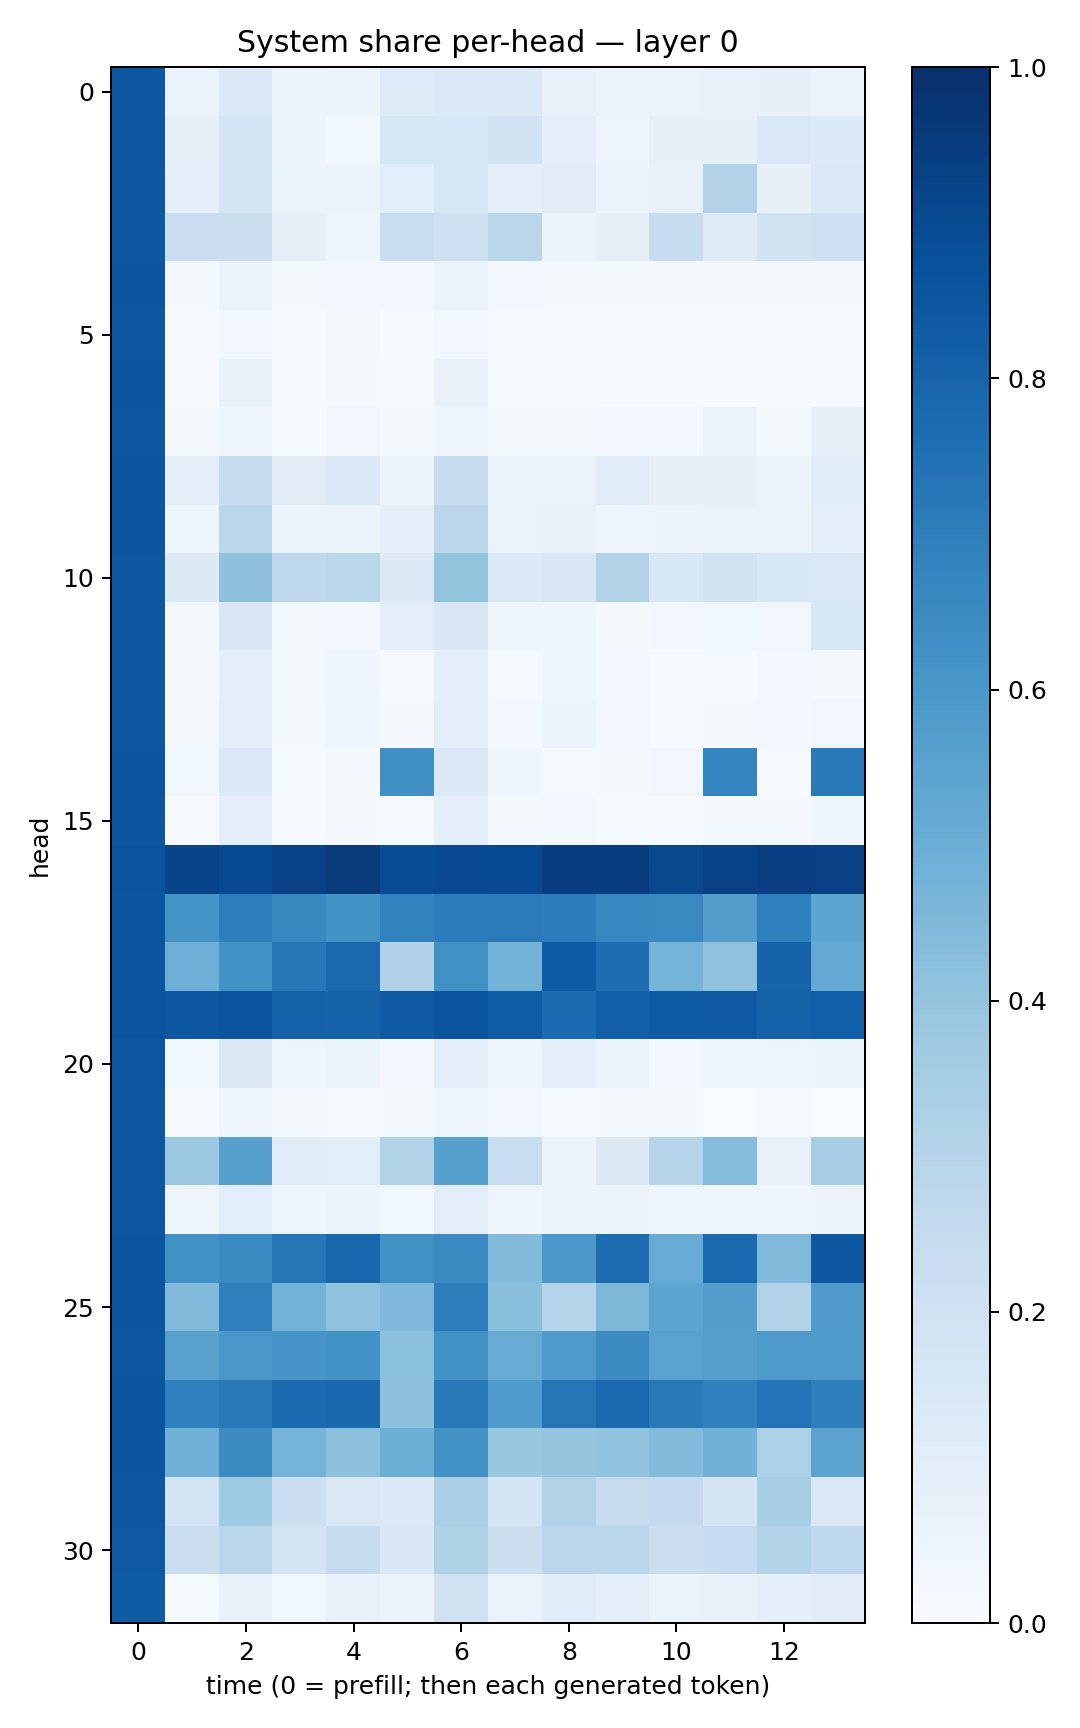

The table this chart was drawn from, first rows:
0.8504891, 0.06695316, 0.13779473, 0.054643646, 0.065584876, 0.1245359, 0.13919994, 0.13414384, 0.07232581, 0.06544777, 0.06527316, 0.07621922, 0.07841662, 0.0648024
0.8494, 0.08495, 0.1653, 0.05491, 0.0379, 0.1592, 0.1622, 0.1887, 0.1012, 0.04827, 0.08575, 0.08351, 0.1427, 0.1342
0.8481, 0.09088, 0.1656, 0.05445, 0.06398, 0.1074, 0.1617, 0.09628, 0.1127, 0.06543, 0.07472, 0.3096, 0.08026, 0.1449
0.8473, 0.2276, 0.22, 0.07818, 0.04866, 0.231, 0.2135, 0.2852, 0.05747, 0.08078, 0.235, 0.1236, 0.1894, 0.206
0.8517, 0.0175, 0.06355, 0.02032, 0.02525, 0.02363, 0.0644, 0.02359, 0.02192, 0.0194, 0.01742, 0.01614, 0.02083, 0.01854
0.8505, 0.01019, 0.03403, 0.01002, 0.02071, 0.00565, 0.03375, 0.01143, 0.01109, 0.0114, 0.007203, 0.006354, 0.01089, 0.008314
0.8529, 0.009424, 0.0706, 0.009317, 0.02017, 0.01079, 0.07073, 0.01557, 0.01343, 0.01012, 0.006973, 0.009405, 0.008938, 0.01061
0.8498, 0.02211, 0.04762, 0.01515, 0.03292, 0.01723, 0.04655, 0.01659, 0.01636, 0.02984, 0.02596, 0.06268, 0.01897, 0.07874
0.8519, 0.09186, 0.2381, 0.1121, 0.1358, 0.05217, 0.2368, 0.06817, 0.06765, 0.1152, 0.07894, 0.08396, 0.05707, 0.1164
0.8529, 0.0474, 0.2861, 0.05323, 0.06457, 0.09304, 0.2851, 0.06962, 0.07481, 0.04867, 0.05756, 0.06604, 0.06265, 0.09943
0.8455, 0.1278, 0.4123, 0.2692, 0.2871, 0.1298, 0.3995, 0.1333, 0.1488, 0.3086, 0.1563, 0.1904, 0.1525, 0.1477
0.8508, 0.02183, 0.1498, 0.02213, 0.02406, 0.09748, 0.1488, 0.04734, 0.04525, 0.02116, 0.03164, 0.03785, 0.03328, 0.1557
0.8495, 0.01784, 0.09283, 0.01766, 0.04404, 0.008128, 0.09262, 0.01188, 0.0456, 0.02937, 0.01162, 0.01358, 0.02759, 0.02063
0.8487, 0.02149, 0.09741, 0.01932, 0.05065, 0.02196, 0.09799, 0.02352, 0.05258, 0.02909, 0.01458, 0.0204, 0.02747, 0.03492
0.8536, 0.03645, 0.1405, 0.01303, 0.01643, 0.6295, 0.137, 0.04494, 0.0133, 0.0159, 0.03183, 0.675, 0.01025, 0.7159
0.8517, 0.009082, 0.08797, 0.008416, 0.01943, 0.0148, 0.08765, 0.0161, 0.02394, 0.01216, 0.008642, 0.01874, 0.01659, 0.0432
0.8611, 0.9188, 0.8975, 0.9329, 0.9496, 0.8874, 0.9019, 0.8961, 0.9428, 0.9422, 0.9036, 0.9329, 0.9401, 0.9366
0.8584, 0.617, 0.7005, 0.6563, 0.6191, 0.6798, 0.7049, 0.7122, 0.7041, 0.6656, 0.6552, 0.5741, 0.695, 0.5405
0.858, 0.4939, 0.6219, 0.7255, 0.7805, 0.3183, 0.6257, 0.48, 0.8325, 0.7631, 0.4728, 0.4064, 0.8017, 0.5206
0.8594, 0.8509, 0.8625, 0.8106, 0.8036, 0.839, 0.8605, 0.8242, 0.77, 0.8191, 0.8335, 0.8373, 0.8098, 0.8175
0.8496, 0.0387, 0.132, 0.04831, 0.05229, 0.03003, 0.1025, 0.03955, 0.09567, 0.05298, 0.02464, 0.03951, 0.0483, 0.05861
0.8454, 0.008023, 0.04821, 0.02128, 0.01121, 0.0174, 0.04681, 0.03344, 0.01184, 0.01958, 0.01648, 0.003177, 0.01266, 0.002854
0.8511, 0.38, 0.5604, 0.1169, 0.1061, 0.3142, 0.5591, 0.231, 0.05245, 0.1282, 0.2979, 0.4372, 0.07674, 0.3501
0.8502, 0.04735, 0.1089, 0.04747, 0.05384, 0.03691, 0.1021, 0.04875, 0.06048, 0.05516, 0.04338, 0.03911, 0.04816, 0.0572
0.8572, 0.6269, 0.6493, 0.7234, 0.7872, 0.6289, 0.6519, 0.4396, 0.5938, 0.766, 0.5103, 0.776, 0.4462, 0.8468
0.8548, 0.4491, 0.6941, 0.478, 0.4094, 0.4511, 0.6998, 0.4238, 0.2981, 0.4556, 0.5416, 0.57, 0.3146, 0.5801
0.8482, 0.556, 0.6014, 0.6068, 0.6211, 0.4203, 0.6266, 0.5103, 0.5884, 0.6506, 0.5535, 0.5651, 0.5873, 0.5878
0.8579, 0.6878, 0.7171, 0.7727, 0.7867, 0.4163, 0.7157, 0.5836, 0.7368, 0.7832, 0.7149, 0.6895, 0.7388, 0.696
0.8555, 0.4839, 0.6483, 0.4751, 0.4151, 0.4979, 0.6229, 0.3883, 0.3952, 0.4051, 0.4396, 0.4808, 0.3281, 0.5446
0.845, 0.1863, 0.3727, 0.215, 0.1461, 0.1341, 0.3384, 0.1676, 0.314, 0.2453, 0.25, 0.1674, 0.3438, 0.1438
0.8419, 0.2262, 0.2879, 0.1802, 0.2379, 0.1509, 0.3233, 0.2174, 0.2833, 0.2861, 0.2235, 0.2488, 0.3051, 0.2665
0.8303, 0.0137, 0.07748, 0.03674, 0.0773, 0.06033, 0.1977, 0.06763, 0.1171, 0.0979, 0.06441, 0.07539, 0.08728, 0.1102
